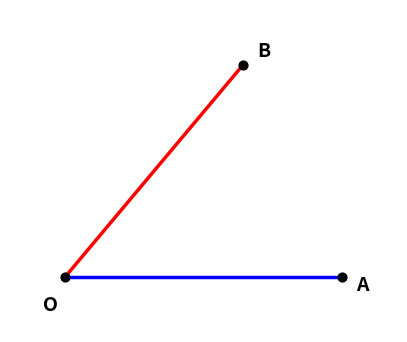
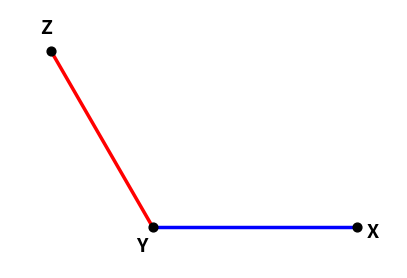
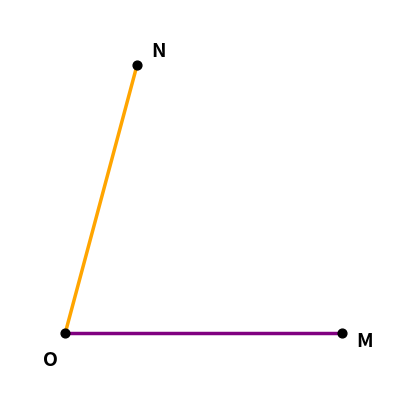

Write the Python code that produced these figures, in order. (Note: this script raises an exception after producing the figures.)
"""
draw_angle.py
Vẽ ảnh minh họa góc đơn giản chỉ cần góc và tên các tia
Yêu cầu: matplotlib, numpy
"""
import matplotlib.pyplot as plt
import numpy as np
import math

def draw_angle(angle_deg, vertex_name='O', ray1_name='A', ray2_name='B', vertex_label_color='black',
               ray1_color='blue', ray2_color='red',output_file='angle.png', draw_arc = False):
    """
    Vẽ góc đơn giản - chỉ cần góc và tên các tia

    Args:
        angle_deg (float): Góc cần vẽ (độ), ví dụ: 50, 120
        vertex_name (str): Tên đỉnh, ví dụ: 'O', 'A', 'V'
        ray1_name (str): Tên điểm trên tia thứ nhất, ví dụ: 'A', 'B'
        ray2_name (str): Tên điểm trên tia thứ hai, ví dụ: 'B', 'C',
        vertex_label_color (str): Màu nhãn đỉnh, ví dụ: 'black', 'purple', '#000000'
        ray1_color (str): Màu tia thứ nhất, ví dụ: 'blue', 'red', '#FF5733'
        ray2_color (str): Màu tia thứ hai, ví dụ: 'red', 'green', '#33FF57'
        output_file (str): Tên file output, ví dụ: 'angle.png'
        draw_arc (bol): Có vẽ cung tròn biểu diễn dộ góc hay không, mặc định là không

    Returns:
        str: Đường dẫn file đã lưu

    Examples:
        >>> # Vẽ góc AOB = 50°
        >>> draw_angle(50, 'O', 'A', 'B')

        >>> # Vẽ góc XYZ = 120° với màu tùy chỉnh
        >>> draw_angle(120, 'Y', 'X', 'Z', 'purple', 'orange', 'angle_XYZ.png')
    """
    # Chuyển đổi sang radian
    angle_rad = math.radians(angle_deg)

    # Thiết lập độ dài tia và bán kính cung
    ray_length = 1.0
    arc_radius = 0.35

    # Định nghĩa các điểm
    vertex = np.array([0.0, 0.0])
    point1 = np.array([ray_length, 0.0])
    point2 = np.array([ray_length * math.cos(angle_rad),
                       ray_length * math.sin(angle_rad)])

    # Tạo figure
    fig, ax = plt.subplots(figsize=(5, 5))

    # Vẽ tia thứ nhất (từ vertex đến point1)
    ax.plot([vertex[0], point1[0]], [vertex[1], point1[1]],
            color=ray1_color, lw=2.5, label=f'Tia {vertex_name}{ray1_name}')

    # Vẽ tia thứ hai (từ vertex đến point2)
    ax.plot([vertex[0], point2[0]], [vertex[1], point2[1]],
            color=ray2_color, lw=2.5, label=f'Tia {vertex_name}{ray2_name}')

    # Vẽ các điểm
    ax.scatter([vertex[0]], [vertex[1]], s=40, c=vertex_label_color, zorder=5)
    ax.scatter([point1[0]], [point1[1]], s=40, c=vertex_label_color, zorder=5)
    ax.scatter([point2[0]], [point2[1]], s=40, c=vertex_label_color, zorder=5)

    # Đặt nhãn cho các điểm
    ax.text(point1[0] + 0.05, point1[1] - 0.05, ray1_name,
            fontsize=14, fontweight='bold', color=vertex_label_color)
    ax.text(vertex[0] - 0.08, vertex[1] - 0.12, vertex_name,
            fontsize=14, fontweight='bold', color=vertex_label_color)
    if angle_deg < 90:
        ax.text(point2[0] + 0.05, point2[1] + 0.03, ray2_name,
                fontsize=14, fontweight='bold', color=vertex_label_color)
    else:
        ax.text(point2[0] - 0.05, point2[1] + 0.08, ray2_name,
                fontsize=14, fontweight='bold', color=vertex_label_color)

    if draw_arc:
        # Vẽ cung tròn biểu diễn góc
        theta = np.linspace(0, angle_rad, 120)
        ax.plot(arc_radius * np.cos(theta),
                arc_radius * np.sin(theta),
                color='green', lw=2.5)

        # Nhãn góc ở giữa cung
        mid_angle = angle_rad / 2
        label_x = arc_radius * math.cos(mid_angle) + 0.08
        label_y = arc_radius * math.sin(mid_angle) + 0.03
        ax.text(label_x, label_y, f"{angle_deg}°",
                fontsize=13, fontweight='bold', color='green',
                bbox=dict(boxstyle='round,pad=0.3', facecolor='white',
                        edgecolor='green', alpha=0.8))

    # Tính toán xlim và ylim dynamic dựa trên tất cả các điểm
    margin = 0.2
    all_x = [vertex[0], point1[0], point2[0]]
    all_y = [vertex[1], point1[1], point2[1]]
    
    x_min, x_max = min(all_x), max(all_x)
    y_min, y_max = min(all_y), max(all_y)
    
    # Thêm margin cho đẹp
    ax.set_xlim(x_min - margin, x_max + margin)
    ax.set_ylim(y_min - margin, y_max + margin)

    # Cài đặt hiển thị
    ax.set_aspect('equal', 'box')
    ax.axis('off')

    # Lưu file
    fig.savefig(output_file, bbox_inches='tight', dpi=150, transparent=True)
    plt.close(fig)

    print(f"✅ Đã vẽ góc {vertex_name}{ray1_name}{ray2_name} = {angle_deg}°")
    print(f"📁 File: {output_file}")
    return output_file

def draw_multiple_angles(angles_data, output_prefix='angle'):
    """
    Vẽ nhiều góc cùng lúc

    Args:
        angles_data (list): List các dict chứa thông tin góc
            Mỗi dict có format:
            {
                'angle_deg': 50,
                'vertex_name': 'O',
                'ray1_name': 'A',
                'ray2_name': 'B',
                'ray1_color': 'blue',  # tùy chọn
                'ray2_color': 'red',   # tùy chọn
                'vertex_label_color': 'black'  # tùy chọn
            }
        output_prefix (str): Tiền tố tên file output

    Returns:
        list: Danh sách các file đã tạo

    Example:
        >>> angles = [
        ...     {'angle_deg': 50, 'vertex_name': 'O', 'ray1_name': 'A', 'ray2_name': 'B'},
        ...     {'angle_deg': 120, 'vertex_name': 'X', 'ray1_name': 'Y', 'ray2_name': 'Z',
        ...      'ray1_color': 'purple', 'ray2_color': 'orange'}
        ... ]
        >>> draw_multiple_angles(angles)
    """
    files = []
    for i, data in enumerate(angles_data):
        angle = data.get('angle_deg')
        vertex = data.get('vertex_name', 'O')
        ray1 = data.get('ray1_name', 'A')
        ray2 = data.get('ray2_name', 'B')
        color1 = data.get('ray1_color', 'blue')
        color2 = data.get('ray2_color', 'red')
        vertex_label_color = data.get('vertex_label_color', 'black')
        draw_arc = data.get('draw_arc', False)

        output_file = f"{output_prefix}_{vertex}{ray1}{ray2}_{angle}.png"
        draw_angle(angle, vertex, ray1, ray2, vertex_label_color, color1, color2, output_file, draw_arc)
        files.append(output_file)

    return files

def draw_angles_from_json(angles_data):
    """
    Vẽ góc dựa trên dữ liệu JSON từ LLM
    
    Args:
        angles_data: Dict (1 góc) hoặc List of dict (nhiều góc)
    """
    angles_list = angles_data
    
    if not angles_list:
        print("❌ No valid angle data to draw")
        return
    
    print(f"\n🎨 Drawing {len(angles_list)} angle(s)...")
    print("=" * 60)
    
    if len(angles_list) == 1:
        # Vẽ 1 góc - dùng draw_angle
        angle_info = angles_list[0]
        print(f"📐 Drawing single angle: {angle_info.get('angle_deg', 'Unknown')}°")
        
        try:
            fig = draw_angle(
                angle_deg=angle_info.get('angle_deg'),
                vertex_name=angle_info.get('vertex_name'),
                ray1_name=angle_info.get('ray1_name'),
                ray2_name=angle_info.get('ray2_name'),
                vertex_label_color=angle_info.get('vertex_label_color'),
                ray1_color=angle_info.get('ray1_color'),
                ray2_color=angle_info.get('ray2_color'),
                draw_arc=angle_info.get('draw_arc')
            )
            print("✅ Single angle drawn successfully!")
            return fig
        except Exception as e:
            print(f"❌ Error drawing single angle: {e}")
            return None
    
    else:
        # Vẽ nhiều góc - dùng draw_multiple_angles
        print(f"📐 Drawing multiple angles:")
        for i, angle_info in enumerate(angles_list, 1):
            print(f"  {i}. Angle: {angle_info.get('angle_deg', 'Unknown')}° "
                  f"(Vertex: {angle_info.get('vertex_name', 'N/A')})")
        
        try:
            fig = draw_multiple_angles(angles_list)
            print("✅ Multiple angles drawn successfully!")
            return fig
        except Exception as e:
            print(f"❌ Error drawing multiple angles: {e}")
            return None

# ==================== DEMO USAGE ====================
if __name__ == "__main__":
    print("=== Demo Vẽ Góc Đơn Giản ===\n")

    # Ví dụ 1: Vẽ góc AOB = 50° (cơ bản nhất)
    print("1. Vẽ góc AOB = 50°:")
    draw_angle(angle_deg=50)

    # Ví dụ 2: Vẽ góc XYZ = 120° với tên tùy chỉnh
    print("\n2. Vẽ góc XYZ = 120°:")
    draw_angle(
        angle_deg=120,
        vertex_name='Y',
        ray1_name='X',
        ray2_name='Z',
        output_file='angle_XYZ.png'
    )

    # Ví dụ 3: Vẽ góc với màu tùy chỉnh
    print("\n3. Vẽ góc MON = 75° với màu tùy chỉnh:")
    draw_angle(
        angle_deg=75,
        vertex_name='O',
        ray1_name='M',
        ray2_name='N',
        ray1_color='purple',
        ray2_color='orange',
        output_file='angle_MON.png'
    )

    # Ví dụ 4: Vẽ nhiều góc cùng lúc
    print("\n4. Vẽ nhiều góc cùng lúc:")
    angles = [
        {
            'angle': 30,
            'vertex': 'A',
            'ray1': 'B',
            'ray2': 'C',
            'color1': 'blue',
            'color2': 'red'
        },
        {
            'angle': 90,
            'vertex': 'O',
            'ray1': 'X',
            'ray2': 'Y',
            'color1': 'green',
            'color2': 'purple'
        },
        {
            'angle': 150,
            'vertex': 'P',
            'ray1': 'Q',
            'ray2': 'R',
            'color1': 'cyan',
            'color2': 'magenta'
        }
    ]

    files = draw_multiple_angles(angles, output_prefix='demo')

    print("\n=== Hoàn tất ===")
    print(f"Đã tạo {len(files) + 3} file ảnh")
    print("\nCách sử dụng đơn giản nhất:")
    print("  draw_angle(50)  # Vẽ góc AOB = 50°")
    print("  draw_angle(120, 'X', 'Y', 'Z')  # Vẽ góc XYZ = 120°")
    print("  draw_angle(75, 'O', 'M', 'N', 'purple', 'orange')  # Với màu tùy chỉnh")
